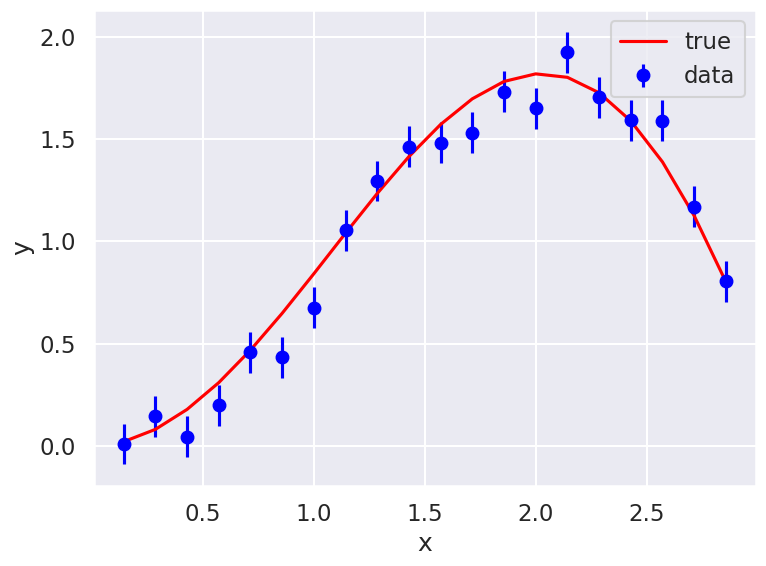
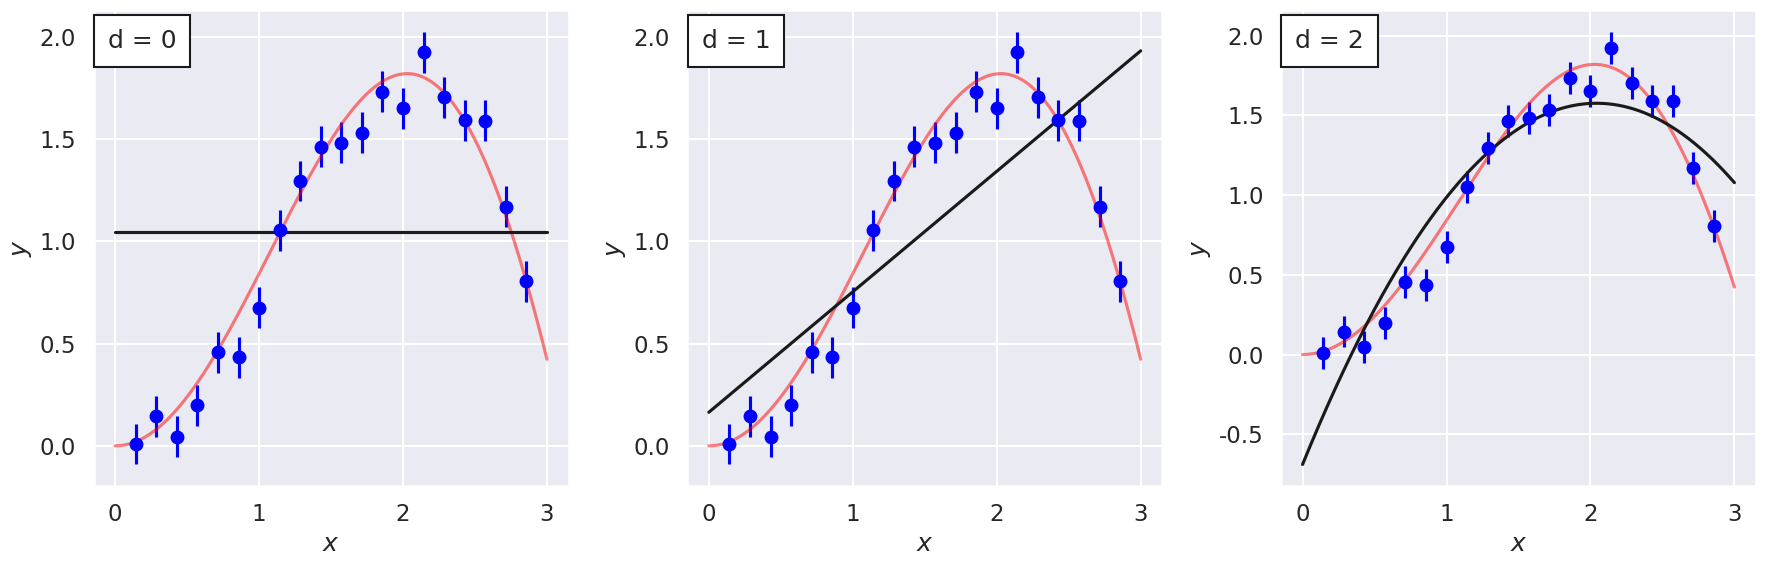
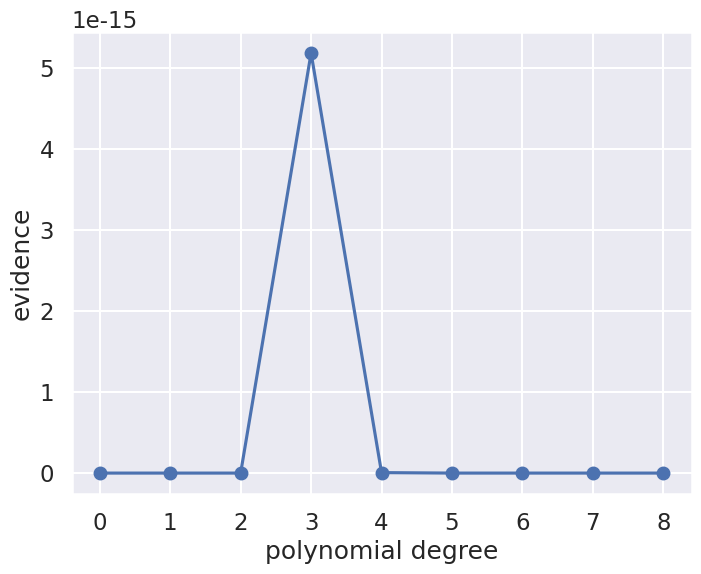
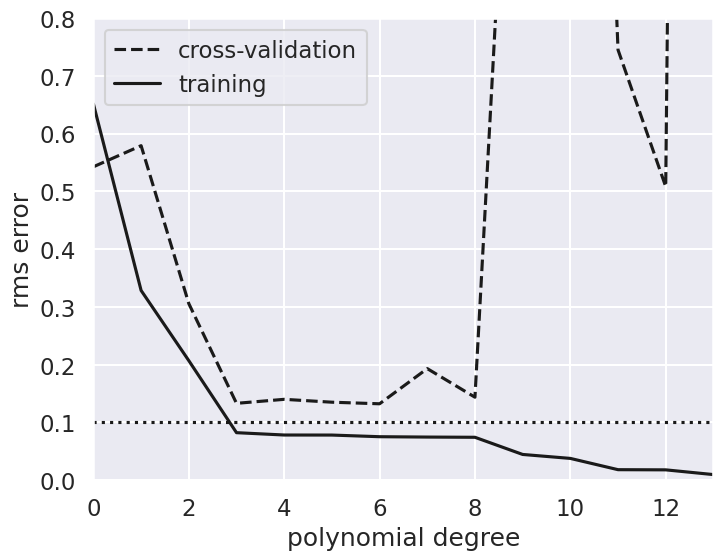

Write the Python code that produced these figures, in order.
#!/usr/bin/env python
# coding: utf-8

# # Mini-project IIa: Model selection basics
# 
# ## Physics 8820-- Learning from Data: Bayesian Methods and Machine Learning
# ### Autumn, 2021
# 
# Adapted from Christian Forssen, TALENT Course 11, June, 2019.
# $% Some LaTeX definitions we'll use.
# \newcommand{\pr}{\textrm{p}}
# $

# **For this part of mini-project II, your task is simply to work through this notebook and answer the questions, modifying the code as needed.** 

# ### Bayesian evidence: 
# Please see the notes for Lecture 14 for background and the discussion of "The story of Dr. A and Prof. B from Sivia's book. There is also a summary of Laplace's method for approximating evidence factors.

# ### Import of modules

# In[1]:


get_ipython().run_line_magic('matplotlib', 'inline')

import numpy as np
import matplotlib.pyplot as plt
import seaborn as sns; sns.set("talk")  # for plot formatting

from scipy import optimize


# ## What order polynomial?

# Throughout the rest of this section, we will use data that was generated from a "true model" where x and y satisfy the following:
# 
# $$
# y_i = x_i \sin(x_i)+\epsilon_i, 
# $$
# 
# where $0 \leq x_i \leq 3$ and the noise is drawn from a normal distribution $\epsilon_i \sim \mathcal{N}(0, \sigma_0)$. The values for 20 regularly spaced points with $\sigma_0=0.1$ are shown below.

# In[2]:


#------------------------------------------------------------
# Define our functional form
def true_func(x):
    """The true function behind the data."""
    return np.sin(x) * x

def func(x, dy):
    """Returns the true function evaluated at x with Gaussian noise
        with standard deviation dy.
    """
    return np.random.normal(true_func(x), dy)

#------------------------------------------------------------
# generate the (noisy) data
np.random.seed()  # Use np.random.seed() for new random numbers.
                  # Use np.random.seed(42) for repeatable random numbers.

num_data = 20           # number of data points
x_min = 0; x_max = 3.   # specify the data range

# Build x and y arrays with noisy data
x = np.linspace(x_min, x_max, num_data+2)[1:-1]  # exclude end points
sig0 = 0.1  # Later: try 0.5 or higher or 0.01
y = func(x, sig0)


# In[3]:


# Plot the current data set
fig, ax = plt.subplots(1,1, figsize=(8,6))
ax.errorbar(x, y, sig0, fmt='o', color='blue', label='data');
ax.plot(x, true_func(x), color='red', label='true')
ax.set(xlabel='x',ylabel='y')
ax.legend()
fig.tight_layout()


# Assume that we have a multiple of models, with varying degree of sophistication. In this example we use *polynomials* of different orders to represent models of increasing complexity and with an increasing number of model parameters.
# 
# > Our task is to find which model finds the most support in the *given* data.
# 
# It is clear that a more complicated model with more free parameters should be able to fit the data much more closely. But what is the **evidence** in the data for such a complicated model? Finding the answer to this question is a task for a Bayesian, and the problem is generally known as *Model selection*. 
# 
# Below, we will use an approximate way of computing the Bayesian evidence, namely the Laplace method. In some cases one can also use conjugate priors to simplify the computation of the evidence factor. Or one can use certain sampling methods to compute the evidence numerically (this is generally quite difficult; we will try it in Mini-project 2b). The highlight will be the comparison of different models using the evidences to extract odds-ratios. 

# ### The Model
# 
# See previous lecture notes, in particular Lectures 10 and 11, for some more details.
# 
# In general, we're fitting a $M$-degree polynomial to data, 
# 
# $$
# y_M(x) = \sum_{i=0}^M \theta_i x^i
# $$
# 
# where we use $\theta$ to denote our parameter vector of length $M+1$.

# Assuming all the points are independent, we can find the full log likelihood by adding the individual likelihoods together:
# $$
# \begin{align}
# \log p(D\mid\theta, I) &= -\frac{1}{2}\sum_{i=1}^N\left(\log(2\pi\sigma_0^2) + \frac{\left[ y_i - y_M(x_i;\theta)\right]^2}{\sigma_0^2}\right) \\
# &= \text{constant} - \sum_{i=1}^N \frac{\left[ y_i - y_M(x_i;\theta)\right]^2}{2 \sigma_0^2}
# \end{align}
# $$
# 
# We often define the residuals
# $$
# R_i = \left[ y_i - y_M(x_i;\theta) \right]/\sigma_0,
# $$
# so that the relevant chi-square sum reads $- \sum_{i=1}^N R_i^2 / 2$.

# In[4]:


def residuals(theta, x=x, y=y, sigma0=sig0):
    """Calculate residuals using the numpy function polyval"""
    dy = y - np.polyval(theta, x)
    return dy / sigma0

def log_likelihood(theta):
    """ Standard likelihood with Gaussian errors as specified using defaults.
        Uniform prior for theta is implied.
    """
    return -0.5 * np.sum(residuals(theta)**2)


# ### Maximum likelihood fits

# We can maximize the likelihood to find $\theta$ within a frequentist paradigm. Let us start with a linear fit:

# In[5]:


degree = 1
# The numpy polyfit function fits a least squares polynial to given data.
#  Using different weights at different x points is an option, but not used
#  here just because we have constant sigma.
theta_hat = np.polyfit(x, y, degree)

x_fit = np.linspace(0, x_max, 1000)
y_fit = np.polyval(theta_hat, x_fit)


# Rather than just plotting this fit, we will compare several different models in the figure below.

# In[6]:


def fit_degree_n(degree, ax):
    """Fit a polynomial of order 'degree', return the chi-squared, 
       and plot in axes 'ax'.
    """
    theta_hat = np.polyfit(x, y, degree)
    x_fit = np.linspace(x_min, x_max, 1000)
    y_fit = np.polyval(theta_hat, x_fit)
    
    
    ax.errorbar(x, y, sig0, fmt='o', color='blue')  # data
    ax.plot(x_fit, true_func(x_fit), color='red', alpha=.5)  # true function
    
    # add an annotation for the degree of the polynomial fit to the data
    ax.text(0.03, 0.96, f"d = {degree}", transform=plt.gca().transAxes,
            ha='left', va='top',
            bbox=dict(ec='k', fc='w', pad=10))
    
    ax.plot(x_fit, y_fit, '-k')
    ax.set_xlabel('$x$')
    ax.set_ylabel('$y$');
    
    return -2. * log_likelihood(theta_hat)  # chi_squared

#------------------------------------------------------------
# First figure: plot points with a linear fit
nrows = 1; ncols = 3;    
fig = plt.figure(figsize=(6*ncols, 6*nrows))  # scale figure space

num_plots = nrows * ncols
degrees = np.zeros(num_plots, dtype=int)
chi_sqs_dof = np.zeros(num_plots)
print('degree  chi^2/dof')
for i in range(num_plots):
    ax = fig.add_subplot(nrows, ncols, i+1)
    degrees[i] = i
    dof = len(x) - (degrees[i])
    chi_sqs_dof[i] = fit_degree_n(i, ax) / dof 
    print(f'  {degrees[i]:d}     {chi_sqs_dof[i]:8.3f}')
fig.tight_layout()


# ### Things to do and Questions to answer
# 
# * Change the degree of the polynomial that is used for the fit so that the multi-panel figure is 3 by 3.
# <br><br>
# 
# 
# * Plot the computed chi-squared value per degree of freedom as a function of the degree of the polynomial. Is it decreasing, or is there a peak?  How do you interpret the result?
# <br><br>
# 
# 
# * For which degree polynomials would you say that you're underfitting the data?
# <br><br><br>
# 
# * For which degree polynomials would you say that you're overfitting the data?
# <br><br><br>
# 

# ## Bayesian evidence

# Let us try the Bayesian approach and actually compute the evidence for these different models. We will use the Laplace method for computing the norm of the posterior distribution (i.e. approximating it as a single Gaussian).
# 
# We use simple uniform priors for the model parameters:
# $$
# p(\theta_i|I) = \left\{
# \begin{array}{ll}
# \frac{1}{\theta_\mathrm{max} - \theta_\mathrm{min}} & \text{for } \theta_\mathrm{min} \leq \theta_i \leq \theta_\mathrm{max}, \\
# 0 & \text{otherwise},
# \end{array}
# \right.
# $$
# which means that the posterior will be
# $$
# p(\theta | D, I) = \frac{1}{(\theta_\mathrm{max} - \theta_\mathrm{min})^K} \frac{1}{\sqrt{(2\pi)\sigma_0^2}^N} \exp\left( -\chi^2 / 2\right),
# $$
# within the allowed prior region for the $K$ parameters and zero elsewhere.

# Assuming that the peak of the Gaussian is located at $\theta^*$, well inside the prior region; we can easily approximate the integral
# $$
# Z_p = \int d^K\theta\, p(\theta | D, I),
# $$
# using Laplace's method (see Lecture 14 notes). With this particular choice of prior, and again under the assumption that the cut at the edges does not change the integral over the multidimensional integral, we get
# $$
# Z_p \approx \frac{1}{(\theta_\mathrm{max} - \theta_\mathrm{min})^K} \exp\left( -\chi^2(\theta^*) / 2\right) \frac{\sqrt{(2\pi)^K}}{\sqrt{\det(\Sigma^{-1})}},
# $$
# where $\Sigma^{-1}_{ij} = \partial^2\chi^2/\partial \theta_i \partial \theta_j$ (i.e. the Hessian) evaluated at the maximum $\theta^*$. We removed the constant factor $\sqrt{(2\pi)\sigma_0^2}^N$ since it will be the same for all models. 
# 
# Note that for this linear regression problem we can get all these quantities ($\theta^*$, $\Sigma$) via linear algebra. See, e.g., the Lecture 11 notes or Hogg's nice paper: [Data analysis recipes: Fitting a model to data](https://arxiv.org/abs/1008.4686). Below, we will use `numpy.polyfit` to extract the relevant quantities.

# In[7]:


# We use a uniform prior for all parameters in [theta_min, theta_max]
theta_max = 1000
theta_min = -1000
prior_range = theta_max - theta_min


# In[8]:


degree_max = 8
evidence = np.zeros(degree_max+1)
print("Degree  P*          Best fit parameters: ")
for ideg,deg in enumerate(range(degree_max+1)):
    theta_hat, Cov = np.polyfit(x, y, deg, cov='unscaled')
    if not (np.all(theta_hat < theta_max) and np.all(theta_hat > theta_min)):
        print("Outside of prior range")
    P_star = np.exp(log_likelihood(theta_hat))
    H = np.linalg.inv(Cov)
    evidence[ideg] = P_star * np.sqrt((2*np.pi)**deg / np.linalg.det(H)) / prior_range**deg
    print (f'   {deg}    {P_star:.2e}  ',('{:5.2f} '*len(theta_hat)).format(*theta_hat))


# In[9]:


# plot the evidence

d = np.arange(0, degree_max+1)

fig,ax = plt.subplots(figsize=(8, 6))
ax.plot(d,evidence,'o-')

ax.set_xlabel('polynomial degree')
ax.set_ylabel('evidence');


# ### Explorations:  Things to do and Questions to answer
# 
# * Can you see the transition from underfit to overfit in the figures?
# <br><br>
# * What would you say is the degree of polynomial that is supported by the data?
# <br><br>
# * Describe the results after you change the number of the generated data? E.g., try `num_data` = 10.
# <br><br>
# * Describe the results after you change the range of the generated data?  E.g., try `x_max` = 1.
# <br><br>
# * Describe the results after you change the error of the generated data?  E.g., try `sig0` = 0.5.
# <br><br>
# 

# We see sensitivity to the prior in the peak of the evidence with the degree of the polynomial in our model.  What about the scale-invariant prior advocated by [Minka](https://tminka.github.io/papers/minka-linear.pdf)?  Another possibility advanced by Trotta (Bayes in the sky) is a multi-normal Gaussian distribution with zero mean and Fisher information matrix as covariance. These are worth trying (but you don't need to do them for Mini-Project IIa).  

# #### Odds-ratios
# Quoting Table 1 from the well-known paper by Trotta:
# [Bayes in the sky: Bayesian inference and model selection in cosmology](https://arxiv.org/abs/0803.4089) we can quantify an empirical scale for evaluating the strength of evidence when comparing two models:
# ![Bayes in the Sky](../../_images/trotta.png)
# 
# Here, the ratio of the evidences of model $M_0$ and $M_1$ is given by,
# \begin{equation}
#  \label{eq:Bayes_factor}
#  B_{01} = \frac{p(\mathrm{data} | M_0)}{p(\mathrm{data} | M_1)} \; ,
# \end{equation}
# which is also called _Bayes factor_. That means $|\ln B_{01}| \equiv |\ln p(\mathrm{data} | M_0) - \ln p(\mathrm{data} | M_1)|$ is the relevant quantity for estimating the strength of evidence of the two models (see first and last column of the table).

# ### Question
# 
# * Below we have created a table of odds-ratios between pairs of the different-order polynomial models, given that the ratio of prior probabilities for the different models is unity.  Interpret the table based on Trotta's chart. 
# <br>
# <br>

# In[10]:


# Odds ratio table
print('Calculating the logarithm of the Bayes ratio of degree n to n+1')
print('  n   n+1   log(Bn,n+1)')
for ideg,deg in enumerate(range(degree_max)):
    odds_ratio = evidence[ideg] / evidence[ideg+1]
    print(f'  {deg}   {deg+1}      {np.abs(np.log(odds_ratio)):.2f}')


# ## Bonus:  Do this section for a plus

# ### Cross validation
# This section will introduce the frequentist tool of cross-validation. This approach is used extensively within machine-learning as a way to handle overfitting and underfitting, bias and variance.

# In[11]:


# Select the cross-validation points
ncross=5
index_cv = np.random.choice(range(len(x)), ncross, replace=False)

x_cv=x[index_cv]
y_cv=y[index_cv]


# In[12]:


# The training data is then
x_train = np.delete(x,index_cv)
y_train = np.delete(y,index_cv)


# In[13]:


# Plot training and CV errors as a function of polynomial degree d
degree_max = 13
d = np.arange(0, degree_max+1)
training_err = np.zeros(d.shape)
crossval_err = np.zeros(d.shape)

fig,ax = plt.subplots(figsize=(8, 6))
for i in range(len(d)):
    p = np.polyfit(x_train, y_train, d[i])
    training_err[i] = np.sqrt(np.sum((np.polyval(p, x_train) - y_train) ** 2)
                              / len(y_train))
    crossval_err[i] = np.sqrt(np.sum((np.polyval(p, x_cv) - y_cv) ** 2)
                              / len(y_cv))

ax.plot(d, crossval_err, '--k', label='cross-validation')
ax.plot(d, training_err, '-k', label='training')
ax.plot(d, sig0 * np.ones(d.shape), ':k')

ax.set_xlim(0, degree_max)
# You might need to change the y-scale if you make modifications to the training data
ax.set_ylim(0, 0.8)

ax.set_xlabel('polynomial degree')
ax.set_ylabel('rms error')
ax.legend(loc='best');


# ### Answer these questions
# 
# * Can you see the transition from underfit to overfit in this figure?
# <br><br>
# * What would you say is the degree of polynomial that is supported by the data?
# <br><br>
# * Try changing the size of the cross-validation and training sets. Does the conclusions become more/less clear?
# <br><br>
# * Do the results change between different runs with the same number of CV samples? If so, why?
# <br><br>
# * K-fold cross validation is a popular variant of CV. It addresses some issues with the sensitivity to the actual choice of which data is used for training and validation.  What do you think that it means, and what is the possible drawback if you have a computational expensive model?
# <br><br>
# * Leave-one-out is another variant. For linear regression problems, this type of cross-validation can actually be performed without having to do multiple fits. What do you think that it means?
# <br><br>
# * It is common to divide the data into a training set, a cross-validation set, and a test set. What do you think is the purpose of having three different sets?
# <br><br>
# 

# In[ ]:




